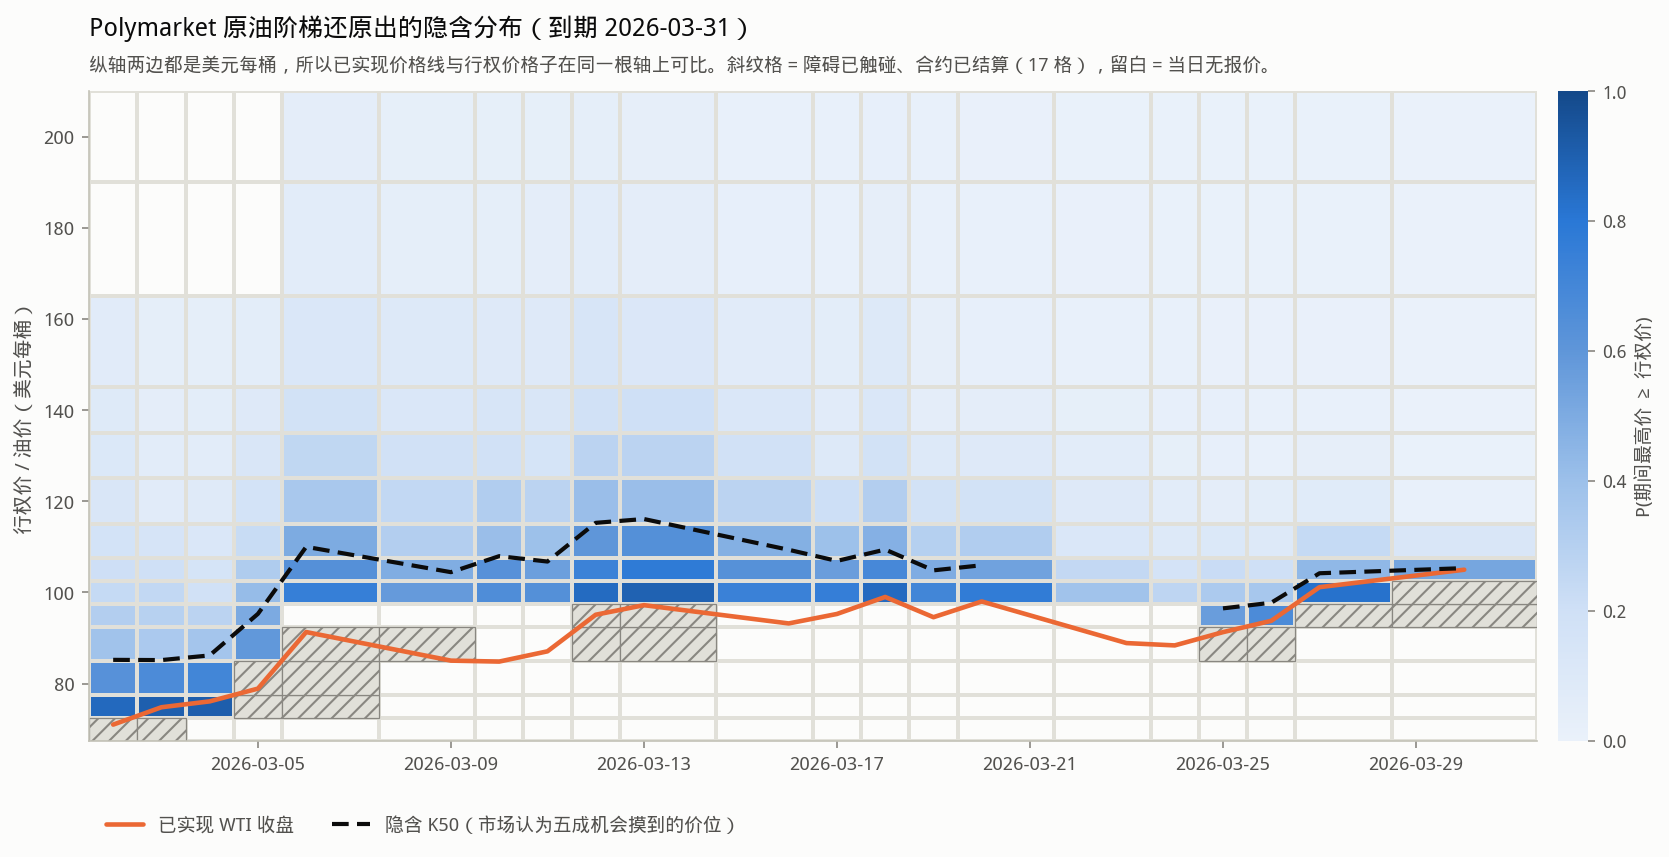

The table this chart was drawn from, first rows:
date, WTI收盘, 70.0, 75.0, 80.0, 90.0, 95.0, 100.0, 105.0, 110.0, 120.0, 130.0, 140.0, 150.0, 180.0, 200.0
2026-03-02, 70.99, , 0.86, 0.63, 0.38, 0.31, 0.24, 0.205, 0.17, 0.13, 0.1097, 0.08933, 0.069, , 
2026-03-03, 74.8, , 0.906, 0.67, 0.34, 0.295, 0.25, 0.2, 0.15, 0.07, 0.05867, 0.04733, 0.036, , 
2026-03-04, 76.09, , 0.909, 0.71, 0.37, 0.28, 0.19, 0.155, 0.12, 0.08, 0.066, 0.052, 0.038, , 
2026-03-05, 78.89, , , , 0.59, 0.505, 0.42, 0.325, 0.23, 0.17, 0.1313, 0.09267, 0.054, , 
2026-03-06, 91.3, , , , , , 0.75, 0.64, 0.5, 0.35, 0.26, 0.18, 0.119, 0.062, 0.046
2026-03-09, 85.03, , , , , , 0.579, 0.49, 0.312, 0.25, 0.19, 0.12, 0.096, 0.036, 0.029
2026-03-10, 84.82, , , , , , 0.659, 0.63, 0.41, 0.32, 0.19, 0.14, 0.091, 0.04, 0.028
2026-03-11, 87.07, , , , , , 0.644, 0.557, 0.396, 0.28, 0.16, 0.13, 0.091, 0.045, 0.03
2026-03-12, 95.1, , , , , , 0.852, 0.733, 0.6, 0.41, 0.28, 0.19, 0.138, 0.06, 0.041
2026-03-13, 97.2, , , , , , 0.893, 0.78, 0.641, 0.41, 0.28, 0.2, 0.116, 0.047, 0.032
2026-03-16, 93.19, , , , , , 0.742, 0.634, 0.48, 0.28, 0.19, 0.12, 0.069, 0.025, 0.019
2026-03-17, 95.27, , , , , , 0.754, 0.564, 0.396, 0.21, 0.1, 0.07, 0.054, 0.018, 0.012
2026-03-18, 99, , , , , , 0.856, 0.69, 0.474, 0.31, 0.18, 0.12, 0.094, 0.034, 0.026
2026-03-19, 94.56, , , , , , 0.71, 0.493, 0.304, 0.18, 0.1, 0.048, 0.033, 0.015, 0.012
2026-03-20, 98.01, , , , , , 0.77, 0.543, 0.318, 0.18, 0.09, 0.047, 0.024, 0.013, 0.011
2026-03-23, 88.88, , , , , , 0.382, 0.248, 0.119, 0.09, 0.06, 0.031, 0.013, 0.009, 0.007
2026-03-24, 88.37, , , , , , 0.269, 0.167, 0.098, 0.06, 0.03, 0.02, 0.014, 0.006, 0.006
2026-03-25, 91.28, , , , , 0.57, 0.336, 0.225, 0.113, 0.047, 0.023, 0.023, 0.01, 0.00572, 0.00572
2026-03-26, 93.76, , , , , 0.67, 0.359, 0.202, 0.1, 0.052, 0.014, 0.012, 0.009, 0.005, 0.004
2026-03-27, 101.2, , , , , , 0.826, 0.438, 0.24, 0.075, 0.033, 0.018, 0.011, 0.004, 0.004
2026-03-30, 105, , , , , , , 0.526, 0.127, 0.017, 0.005, 0.003, 0.001, 0.001, 0.001
